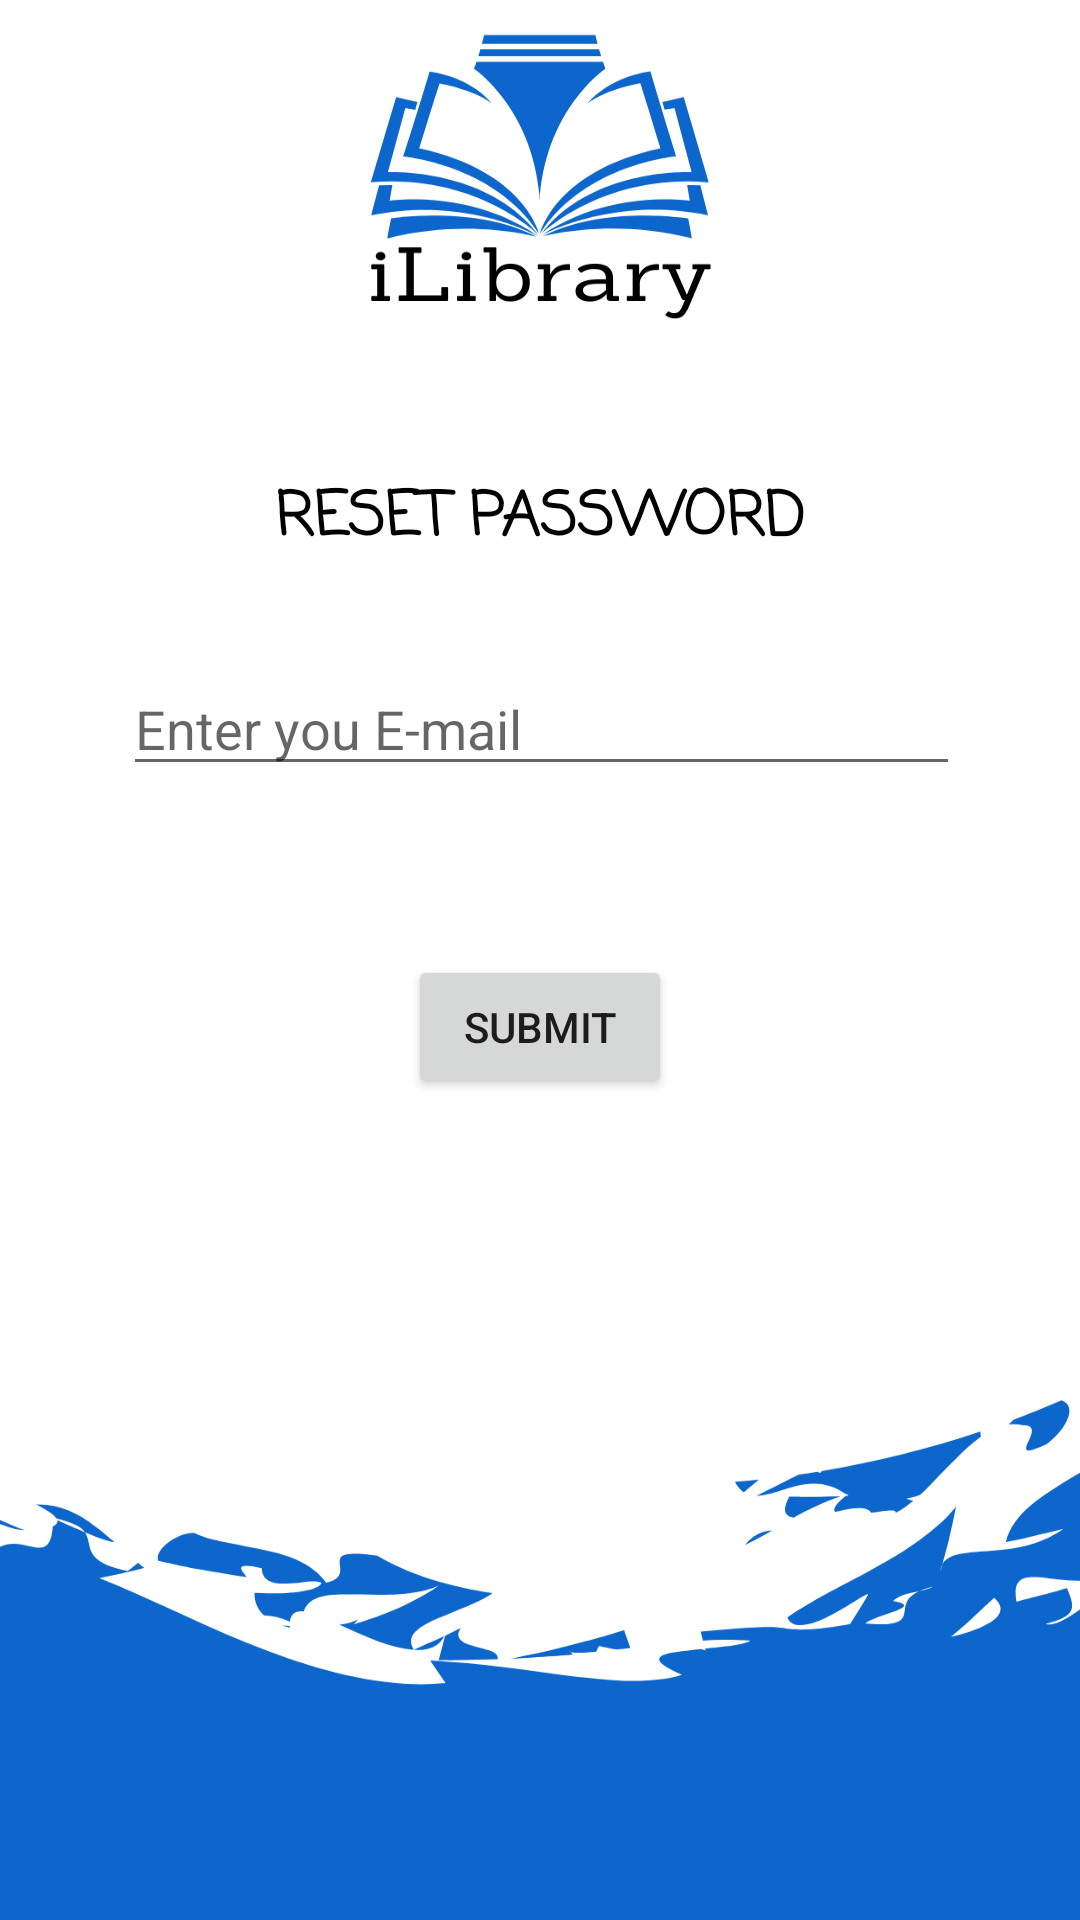

This screen was rendered from an Android layout file. Write that file and the resources it references.
<!-- AndroidManifest.xml: application theme Theme.AETLibraryQR -->
<!-- res/layout/activity_forgotpw.xml -->
<?xml version="1.0" encoding="utf-8"?>
<androidx.constraintlayout.widget.ConstraintLayout xmlns:android="http://schemas.android.com/apk/res/android"
    xmlns:app="http://schemas.android.com/apk/res-auto"
    xmlns:tools="http://schemas.android.com/tools"
    android:layout_width="match_parent"
    android:layout_height="match_parent"
    android:background="@drawable/loginbg"
    tools:context=".ForgotpwActivity">

    <TextView
        android:id="@+id/resetpw1"
        android:layout_width="281dp"
        android:layout_height="27dp"
        android:fontFamily="casual"
        android:gravity="center"
        android:text="RESET PASSWORD"
        android:textColor="@color/black"
        android:textSize="20sp"
        android:textStyle="bold"
        app:layout_constraintBottom_toBottomOf="parent"
        app:layout_constraintEnd_toEndOf="parent"
        app:layout_constraintStart_toStartOf="parent"
        app:layout_constraintTop_toTopOf="parent"
        app:layout_constraintVertical_bias="0.257" />

    <EditText
        android:id="@+id/resetemail"
        android:layout_width="279dp"
        android:layout_height="41dp"
        android:ems="10"
        android:hint="Enter you E-mail"
        android:inputType="textEmailAddress"
        app:layout_constraintBottom_toBottomOf="parent"
        app:layout_constraintEnd_toEndOf="parent"
        app:layout_constraintHorizontal_bias="0.507"
        app:layout_constraintStart_toStartOf="parent"
        app:layout_constraintTop_toTopOf="parent"
        app:layout_constraintVertical_bias="0.369" />

    <Button
        android:id="@+id/btnreset"
        android:layout_width="wrap_content"
        android:layout_height="wrap_content"
        android:text="Submit"
        app:layout_constraintBottom_toBottomOf="parent"
        app:layout_constraintEnd_toEndOf="parent"
        app:layout_constraintStart_toStartOf="parent"
        app:layout_constraintTop_toTopOf="parent"
        app:layout_constraintVertical_bias="0.538" />
</androidx.constraintlayout.widget.ConstraintLayout>
<!-- resources referenced by this layout -->
<resources>
  <color name="black">#FF000000</color>
  <!-- drawable loginbg: png bitmap (drawable, 79003 bytes) -->
  <style name="Theme.AETLibraryQR" parent="Theme.MaterialComponents.DayNight.NoActionBar">
          
          <item name="colorPrimary">@color/purple_500</item>
          <item name="colorPrimaryVariant">@color/purple_700</item>
          <item name="colorOnPrimary">@color/white</item>
          
          <item name="colorSecondary">@color/teal_200</item>
          <item name="colorSecondaryVariant">@color/teal_700</item>
          <item name="colorOnSecondary">@color/black</item>
          
          <item name="android:statusBarColor">?attr/colorPrimaryVariant</item>
          
      </style>
  <color name="purple_500">#FF6200EE</color>
  <color name="purple_700">#FF3700B3</color>
  <color name="white">#FFFFFFFF</color>
  <color name="teal_200">#FF03DAC5</color>
  <color name="teal_700">#FF018786</color>
</resources>
